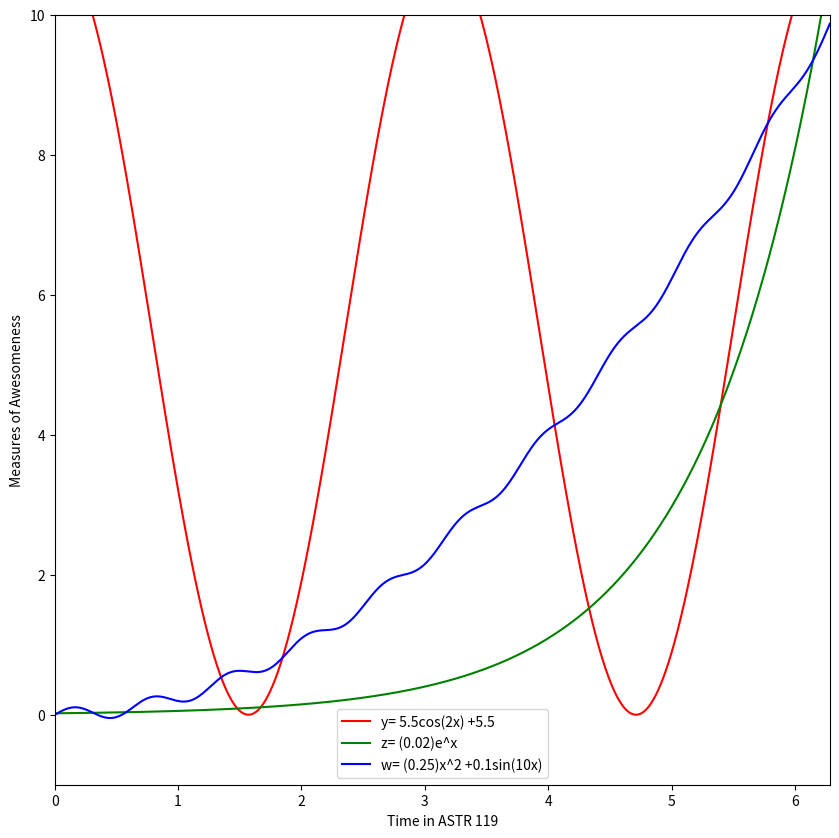

The script that saved this image:
#import numpy and matplotlib
%matplotlib inline
import numpy as np
import matplotlib.pyplot as plt

#create the array
x=np.linspace(0,2*np.pi, 1000)

#input the functions for the single plot
y=5.5*np.cos(2*x) +5.5
z=0.02*np.exp(x)
w=0.25*np.square(x) +0.1*np.sin(10*x)

#adjust the size of the plot
fig=plt.figure(figsize=(10,10))

#plot and label the equations
plt.plot(x, y, color="red", label='y= 5.5cos(2x) +5.5')
plt.plot(x, z, color="green", label='z= (0.02)e^x')
plt.plot(x, w, color="blue", label='w= (0.25)x^2 +0.1sin(10x)')

#label the x and y axes
plt.xlabel('Time in ASTR 119')
plt.ylabel('Measures of Awesomeness')

#limit the boundaries of the plot and add legend
plt.xlim([0,2*np.pi])
plt.ylim([-1,10])
plt.legend(loc=0, frameon=True)

plt.show()

